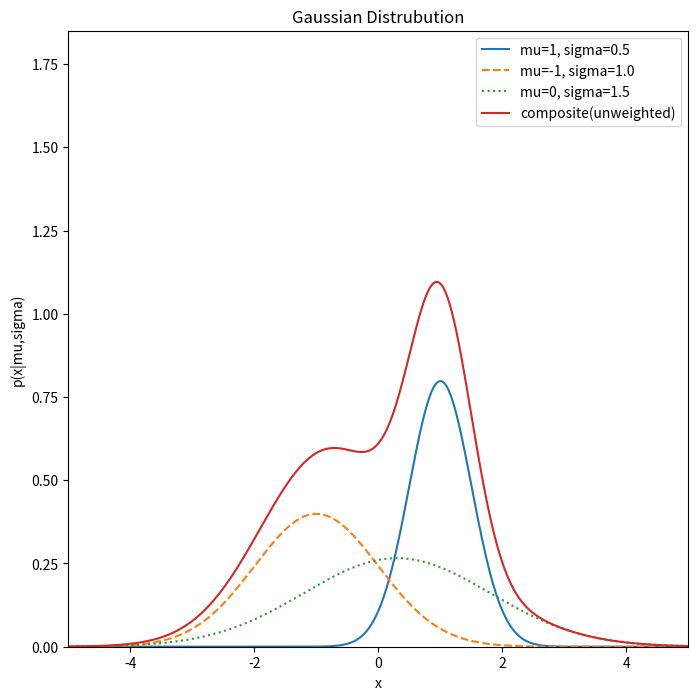

This figure's Python source:
import matplotlib.pyplot as plt
from scipy.stats import norm
import numpy as np

sigma_values = [0.5, 1.0, 1.5]
linestyles = ['-', '--', ':']
mu_values = [1, -1, 0.3]
x = np.linspace(-10, 10, 1000)

plt.figure(figsize=(8, 8))

composite = None
for mu, sigma, ls in zip(mu_values, sigma_values, linestyles):
    dist = norm(mu, sigma).pdf(x)
    plt.plot(x, dist, ls=ls,
             label='mu=%i, sigma=%.1f' % (mu, sigma))
    if composite is not None:
        composite += dist
    else:
        composite = dist

plt.plot(x, composite, label='composite(unweighted)')

plt.xlim(-5, 5)
plt.ylim(0, 1.85)

plt.xlabel('x')
plt.ylabel('p(x|mu,sigma)')
plt.title('Gaussian Distrubution')

plt.legend()
plt.show()
